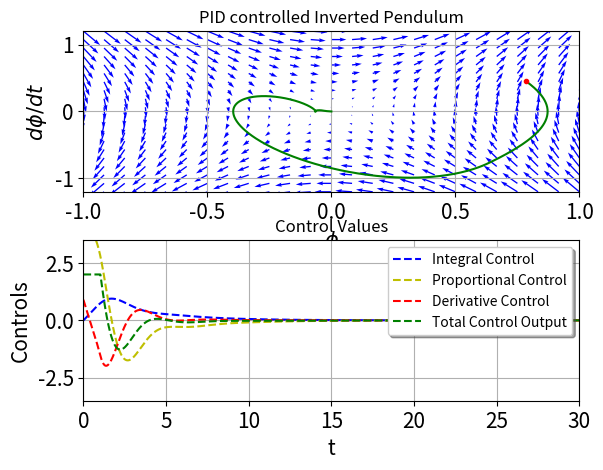
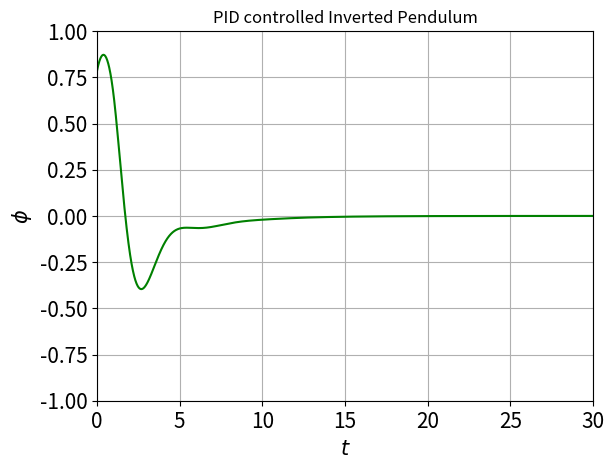

Source code (Python) for these figures, in order:
#!/bin/python
#
# Author: Philipp Schuette
# Date: 09/04/2019
import matplotlib.pyplot as plt
import numpy as np
#import sympy as sym

from scipy.integrate import odeint


# Set PID control parameters and maximal control value:
alpha = 4.4
beta = 2.0
mu = 0.9
MAX_CONTROL = 2.0

# Define the control/input function.  The maximal control output is
# bounded by MAX_CONTROL and the relative application frequency of the
# control is bounded by the variable frequency with standard value 2:
def control(X, t, frequency=1):
    control_value = -alpha*X[1] - beta*X[2] - mu*X[0]

    if (int(100*t) % frequency) == 0:
        if (control_value <= MAX_CONTROL):
            if (control_value >= -MAX_CONTROL):
                return(control_value)
            else:
                return(-MAX_CONTROL)
        else:
            return(MAX_CONTROL)
    else:
        return(0.0)


# Define the pendulum ODE:
def pend_ODE(X, t):
    x = X[0]
    y = X[1]
    z = X[2]

    dxdt = y
    dydt = z
    dzdt = y + control(X, t)
    return([dxdt, dydt, dzdt])


# Set up initial values and solve the ODE:
X0 = [0.0, 0.25*np.pi, 0.45]
t = np.linspace(0, 30, 3000)
solution = odeint(pend_ODE, X0, t)
x = solution[:, 0]
y = solution[:, 1]
z = solution[:, 2]

control_output = []
for i in range(0, 3000):
    control_output.append(-control([x[i], y[i], z[i]], t[i]))


# Set up solution plotting in the phase plane (y-z-plane):
plt.figure(1)
plt.subplot(211)
plt.plot(y, z, "g-")
plt.plot(X0[1], X0[2], "r.")

plt.title("PID controlled Inverted Pendulum")
plt.xlabel("$\phi$", fontsize=15)
plt.ylabel("$d\phi/dt$", fontsize=15)
plt.tick_params(labelsize=15)

plt.xlim(-1.0, 1.0)
plt.ylim(-1.2, 1.2)

plt.grid(True)

# Plot vector field of free inverted pendulum:
Y, Z = np.mgrid[-1.0:1.0:25j, -1.2:1.2:20j]
u = 0.0*Y + 1.0*Z
v = 1.0*Y + 0.0*Z
plt.quiver(Y, Z, u, v, color='b')

# Set up plotting of control values over time:
plt.subplot(212)
plt.plot(t, mu*x, "b--", label="Integral Control")
plt.plot(t, alpha*y, "y--", label="Proportional Control")
plt.plot(t, beta*z, "r--", label="Derivative Control")
plt.plot(t, control_output, "g--", label="Total Control Output")
plt.title("Control Values")
plt.xlabel("t", fontsize=15)
plt.ylabel("Controls", fontsize=15)
plt.tick_params(labelsize=15)

plt.xlim(0, 30)
plt.ylim(-3.5, 3.5)

plt.grid(True)
plt.legend(loc='upper right', shadow=True)
plt.subplots_adjust(hspace=0.3)

# Show plots:
plt.show()

# Plot time-dependent pendulum angle:
plt.figure()
plt.plot(t, y, "g-")

plt.title("PID controlled Inverted Pendulum")
plt.xlabel("$t$", fontsize=15)
plt.ylabel("$\phi$", fontsize=15)
plt.tick_params(labelsize=15)

plt.xlim(0.0, 30.0)
plt.ylim(-1.0, 1.0)
plt.grid(True)

# Show plots:
plt.show()


if __name__ == '__main__':
	print("\n" + "0")